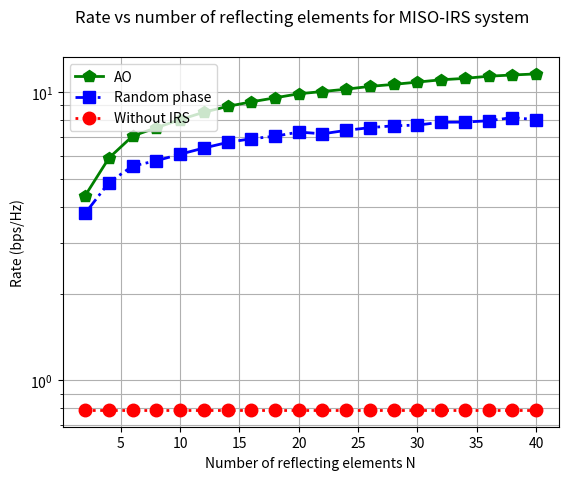

Write Python code to recreate this figure.

import numpy as np
import numpy.random as nr
import matplotlib.pyplot as plt
import numpy.linalg as nl

Nr = 1; 
Nt = 4;
num_elements = np.arange(2,41,2); 
K = 20; 
nBlocks = 100;
Pt_dBm = 30;
Pt = 10**((Pt_dBm-30)/10);
No_dBm = -90; 
No = 10**((No_dBm-30)/10);
H_sd = 10; 
dDbar = 600; 
dpbar = 2; 
dhbar = 2; 

dD = np.sqrt(dDbar**2 + H_sd**2); 
dBI = np.sqrt((dDbar - dhbar)**2 + dpbar**2); 
dIU = np.sqrt(dhbar**2 + dpbar**2 + H_sd**2); 
beta0_dB = -30;
beta0 =  10**(beta0_dB/10);
alphaD = 3.5; 
alphaBI = 1.5; 
alphaIU = 1.5; 
betaD = beta0/(dD**alphaD); 
betaBI = beta0/(dBI**alphaBI); 
betaIU = beta0/(dIU**alphaIU); 
rate_AO = np.zeros(len(num_elements));
rate_random = np.zeros(len(num_elements));
rate_withoutIRS = 0;

for blk in range(nBlocks):
    h_sd = np.sqrt(0.5*betaD)*(nr.normal(0.0, 1.0,(Nt,1))+1j*nr.normal(0.0, 1.0,(Nt,1))); 
    w = np.sqrt(Pt)*h_sd/nl.norm(h_sd);
    gamma =  np.squeeze(np.abs(np.matmul(np.conj(h_sd.T),w))**2/No);
    rate_withoutIRS = rate_withoutIRS + np.log2(1+gamma);

    for m in range(len(num_elements)):
        N = num_elements[m]
        H_sr = np.sqrt(0.5*betaBI)*(nr.normal(0.0, 1.0,(N,Nt)) + 1j*nr.normal(0.0, 1.0,(N,Nt)));
        h_rd = np.sqrt(0.5*betaIU)*(nr.normal(0.0, 1.0,(N,1)) + 1j*nr.normal(0.0, 1.0,(N,1)));
        
        theta = 2*np.pi*nr.random(N);
        Theta = np.diag(np.exp(1j*theta));
        h_eff = nl.multi_dot([np.conj(h_rd.T),Theta,H_sr]) + np.conj(h_sd.T);
        w = np.sqrt(Pt)*np.conj(h_eff.T)/nl.norm(h_eff);
        gamma = np.abs(np.matmul(h_eff,w))**2/No;
        rate_random[m] = rate_random[m] + np.log2(1+np.squeeze(gamma));

        Phi_0 = np.angle(np.matmul(np.conj(h_sd.T),w));
        
        for kk in range(K):
            theta = np.zeros(N);
            for n in range(N):
                theta[n] = Phi_0 + np.angle(h_rd[n]) - np.angle(np.matmul(H_sr[n,:],w));
                
            Theta = np.diag(np.exp(1j*theta));
            h_eff = nl.multi_dot([np.conj(h_rd.T),Theta,H_sr]) + np.conj(h_sd.T);

            w=np.sqrt(Pt)*np.conj(h_eff.T)/nl.norm(h_eff);
            Phi_0 = np.angle(np.matmul(np.conj(h_sd.T),w));
 
        gamma = np.abs(np.matmul(h_eff,w))**2/No;
        rate_AO[m] = rate_AO[m] + np.log2(1+np.squeeze(gamma));
        
rate_AO = rate_AO/nBlocks;
rate_random = rate_random/nBlocks;
rate_withoutIRS = rate_withoutIRS/nBlocks;

plt.yscale('log')
plt.plot(num_elements,rate_AO,'g-p',linewidth=2, markersize=9);
plt.plot(num_elements,rate_random,'b-.s',linewidth=2, markersize=9);
plt.plot(num_elements,rate_withoutIRS*np.ones(len(num_elements)),'r:o',linewidth=2, markersize=9);
plt.grid(1,which='both')
plt.suptitle('Rate vs number of reflecting elements for MISO-IRS system')
plt.legend(["AO","Random phase", "Without IRS"], loc ="upper left");
plt.xlabel('Number of reflecting elements N')
plt.ylabel('Rate (bps/Hz)') 

